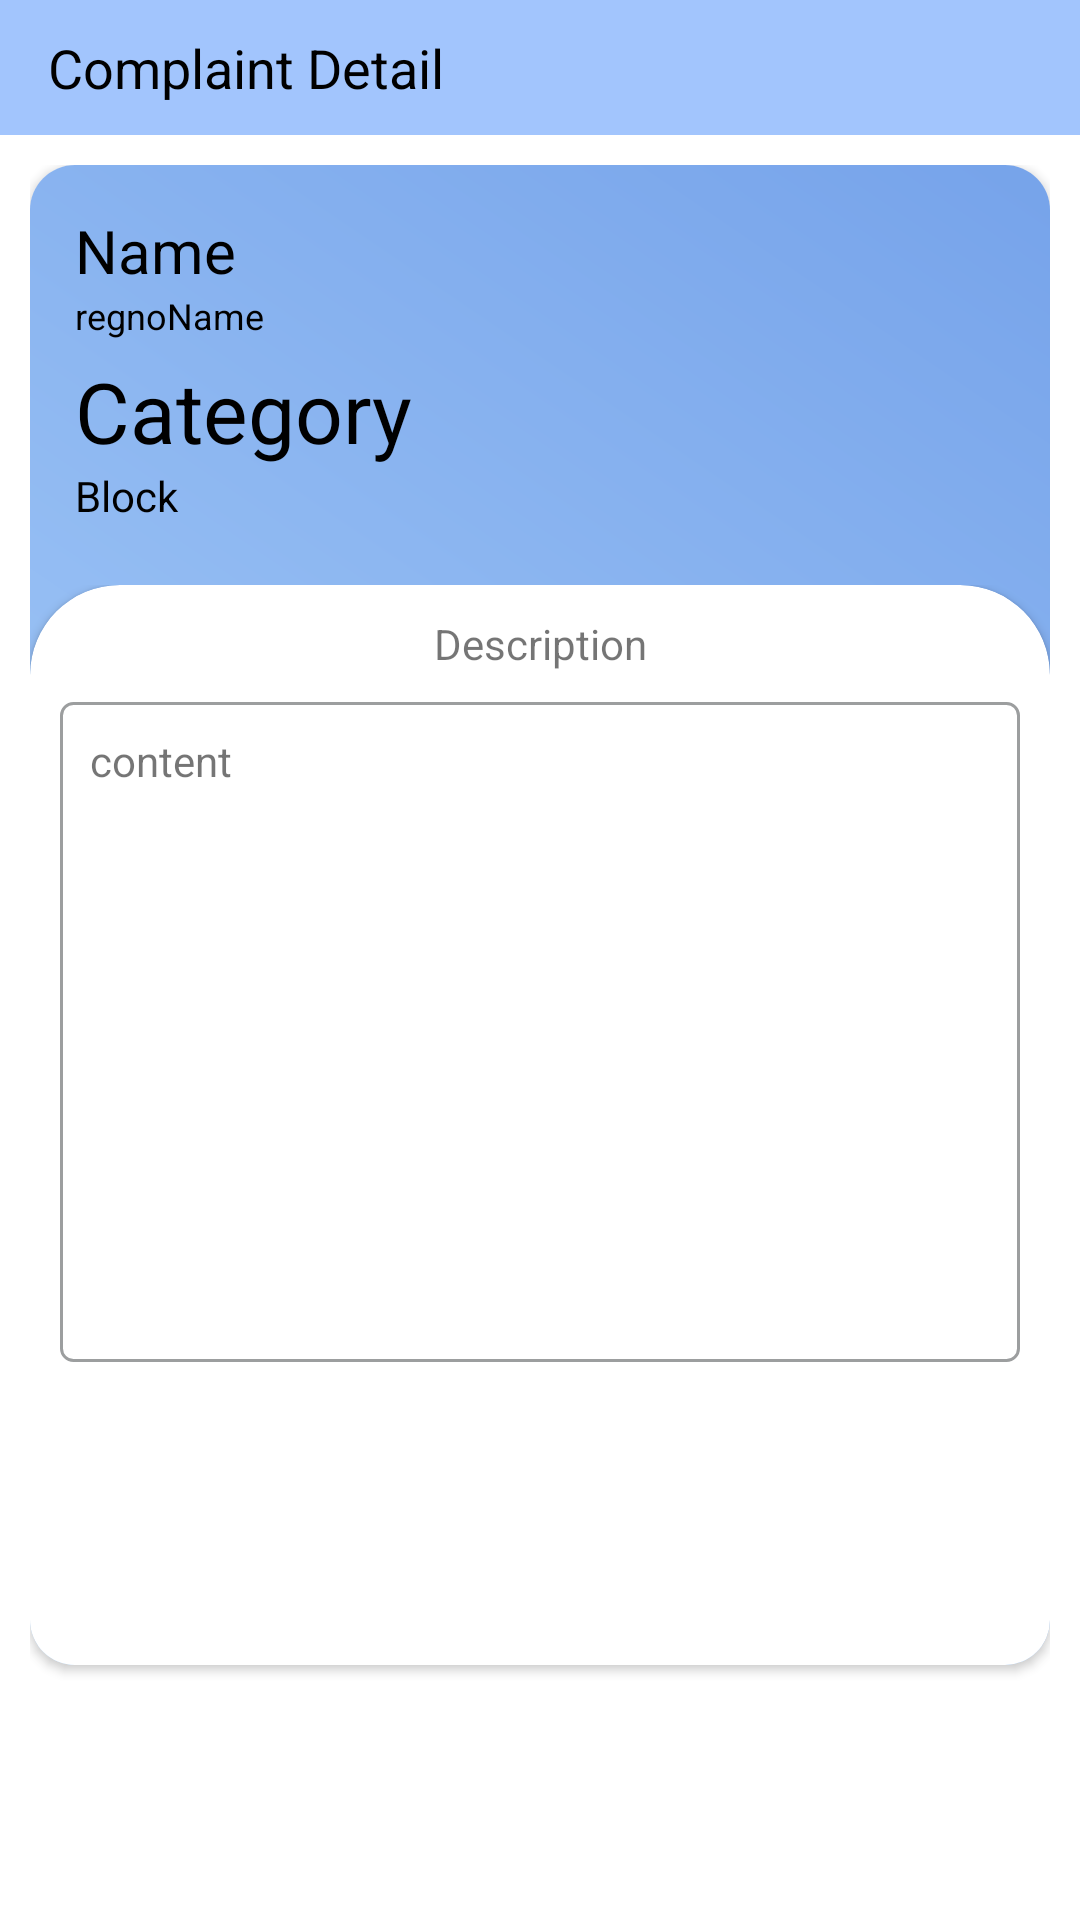

Reconstruct the res/layout file that produces this screen, plus the resources it refers to.
<!-- AndroidManifest.xml: fallback theme Theme.MaterialComponents.DayNight.NoActionBar -->
<!-- res/layout/activity_admin_total_complaint_view.xml -->
<?xml version="1.0" encoding="utf-8"?>
<LinearLayout xmlns:android="http://schemas.android.com/apk/res/android"
    xmlns:app="http://schemas.android.com/apk/res-auto"
    xmlns:tools="http://schemas.android.com/tools"
    android:layout_width="match_parent"
    android:layout_height="match_parent"
    android:orientation="vertical"
    tools:context=".adminTotalComplaintView">

    <Toolbar
        android:layout_width="match_parent"
        android:background="#A2C5FD"
        android:layout_height="45dp">
        <TextView
            android:layout_width="match_parent"
            android:layout_height="wrap_content"
            android:text="Complaint Detail"
            android:textSize="18dp"
            android:textColor="@color/black"/>
    </Toolbar>

    <LinearLayout
        android:layout_width="match_parent"
        android:padding="10dp"
        android:orientation="vertical"
        android:layout_height="match_parent">

        <androidx.cardview.widget.CardView
            android:layout_width="match_parent"
            app:cardCornerRadius="15dp"

            android:layout_height="500dp">

            <LinearLayout
                android:layout_width="match_parent"
                android:orientation="vertical"
                android:background="@drawable/gradient_3"
                android:layout_height="match_parent">

                <LinearLayout
                    android:layout_width="match_parent"
                    android:padding="15dp"
                    android:orientation="vertical"
                    android:layout_height="140dp">
                    <TextView
                        android:layout_width="match_parent"
                        android:text="Name "
                        android:textColor="@color/black"
                        android:textSize="20dp"
                        android:id="@+id/txt_name"
                        android:layout_height="wrap_content"/>
                    <TextView
                        android:layout_width="match_parent"
                        android:text="regnoName "
                        android:textColor="@color/black"
                        android:textSize="12dp"
                        android:layout_marginBottom="5dp"
                        android:id="@+id/txt_regno"
                        android:layout_height="wrap_content"/>
                    <TextView
                        android:layout_width="match_parent"
                        android:text="Category"
                        android:textColor="@color/black"
                        android:textSize="28dp"
                        android:id="@+id/txt_category"
                        android:layout_height="wrap_content"/>
                    <TextView
                        android:layout_width="match_parent"
                        android:text="Block"
                        android:id="@+id/txt_block"
                        android:textColor="@color/black"
                        android:layout_height="wrap_content"/>

                </LinearLayout>
                <LinearLayout
                    android:layout_width="match_parent"
                    android:layout_height="match_parent">

                    <androidx.cardview.widget.CardView
                        android:layout_width="match_parent"
                        app:cardCornerRadius="30dp"
                        android:layout_marginBottom="-20dp"
                        android:layout_height="match_parent">

                        <LinearLayout
                            android:layout_width="match_parent"
                            android:orientation="vertical"
                            android:padding="10dp"
                            android:layout_height="match_parent">
                            <TextView
                                android:layout_width="match_parent"
                                android:text="Description"
                                android:gravity="center"
                                android:layout_height="wrap_content"/>
                            <LinearLayout
                                android:layout_marginTop="10dp"
                                android:layout_marginBottom="20dp"
                                android:layout_width="match_parent"
                                android:padding="10dp"
                                android:background="@drawable/borderbox"
                                android:layout_height="wrap_content">

                                <TextView
                                    android:layout_width="match_parent"
                                    android:text="content"
                                    android:id="@+id/txt_content"
                                    android:layout_height="200dp"/>

                            </LinearLayout>



                        </LinearLayout>

                    </androidx.cardview.widget.CardView>

                </LinearLayout>

            </LinearLayout>






        </androidx.cardview.widget.CardView>

        <LinearLayout
            android:layout_width="match_parent"
            android:gravity="center"
            android:orientation="vertical"
            android:layout_height="match_parent">


        </LinearLayout>

    </LinearLayout>

</LinearLayout>
<!-- resources referenced by this layout -->
<resources>
  <color name="black">#FF000000</color>
  <!-- drawable borderbox (drawable) -->
  <?xml version="1.0" encoding="utf-8"?>
  <shape xmlns:android="http://schemas.android.com/apk/res/android">
  
      <stroke
          android:width="1.1dp"
          android:color="#9C9E9F" />
  
      <corners
          android:radius="4dp"/>
  
  
  </shape>
  <!-- drawable gradient_3 (drawable) -->
  <?xml version="1.0" encoding="utf-8"?>
  <shape xmlns:android="http://schemas.android.com/apk/res/android"
      android:shape="rectangle">
  
      <gradient android:startColor="#B1D6FC"
          android:endColor="#76A3EA"
          android:angle="45">
  
      </gradient>
  
  
  
  </shape>
</resources>
